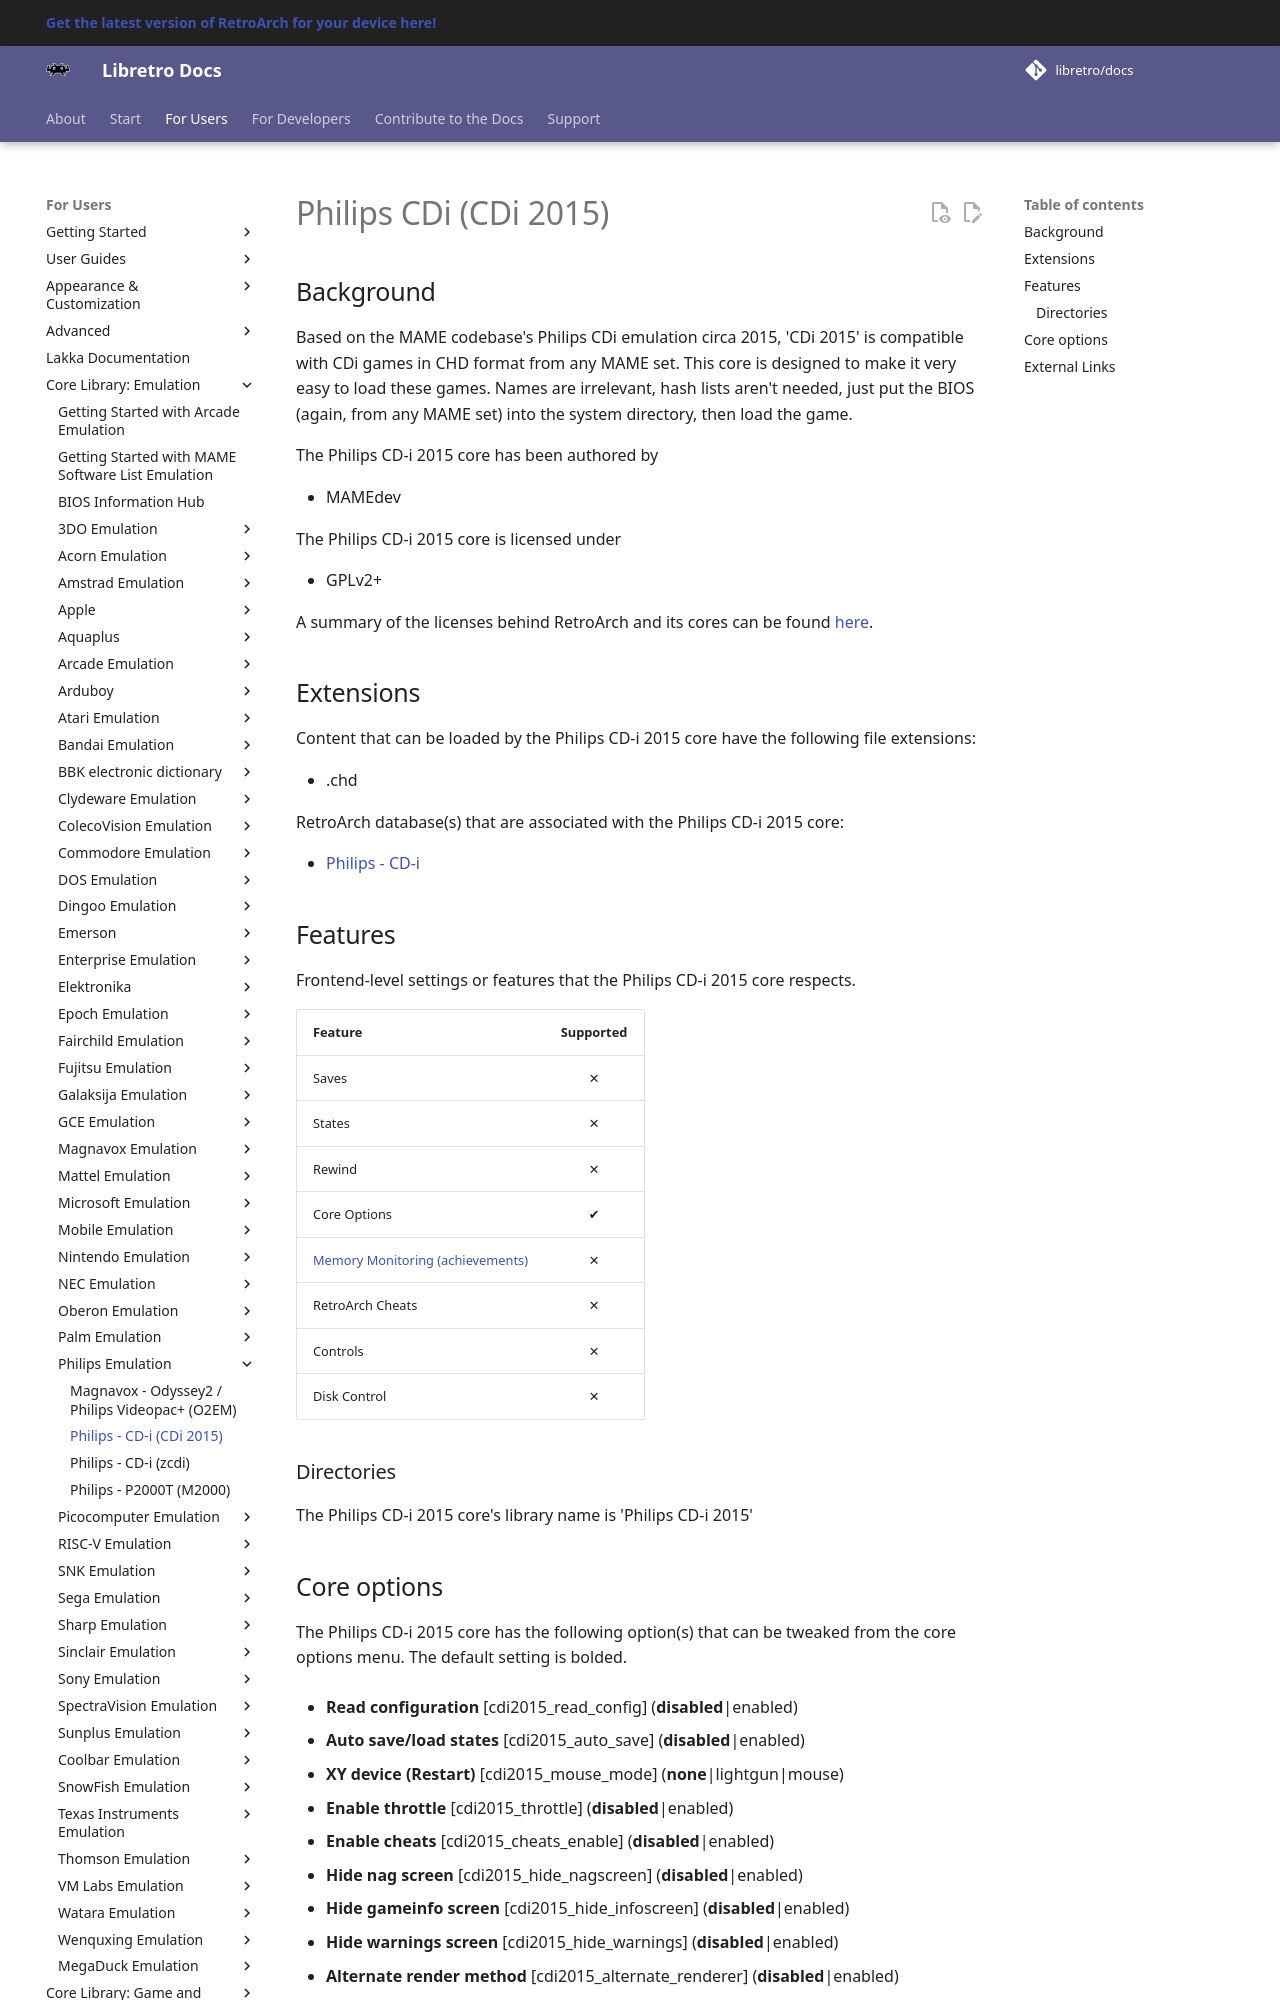

repository: libretro/docs · page: library/cdi2015/index.html · generator: mkdocs

---
title: "CDi 2015 – Philips CDi core for RetroArch"
description: "RetroArch CDi 2015 core (Philips CDi): core options. Based on the MAME codebase's Philips CDi emulation circa 2015, 'CDi 2015' is compatible with CDi games in CHD format from any MAME set."
---

# Philips CDi (CDi 2015)

## Background

Based on the MAME codebase's Philips CDi emulation circa 2015, 'CDi 2015' is compatible with CDi games in CHD format from any MAME set. This core is designed to make it very easy to load these games. Names are irrelevant, hash lists aren't needed, just put the BIOS (again, from any MAME set) into the system directory, then load the game.

The Philips CD-i 2015 core has been authored by

- MAMEdev

The Philips CD-i 2015 core is licensed under

- GPLv2+

A summary of the licenses behind RetroArch and its cores can be found [here](../development/licenses.md).

## Extensions

Content that can be loaded by the Philips CD-i 2015 core have the following file extensions:

- .chd

RetroArch database(s) that are associated with the Philips CD-i 2015 core:

- [Philips - CD-i](https://github.com/libretro/libretro-database/blob/master/rdb/Philips%20-%20CD-i.rdb)

## Features

Frontend-level settings or features that the Philips CD-i 2015 core respects.

| Feature           | Supported |
|-------------------|:---------:|
| Saves             | ✕         |
| States            | ✕         |
| Rewind            | ✕         |
| Core Options      | ✔         |
| [Memory Monitoring (achievements)](../guides/memorymonitoring.md) | ✕         |
| RetroArch Cheats  | ✕         |
| Controls          | ✕         |
| Disk Control      | ✕         |

### Directories

The Philips CD-i 2015 core's library name is 'Philips CD-i 2015'
